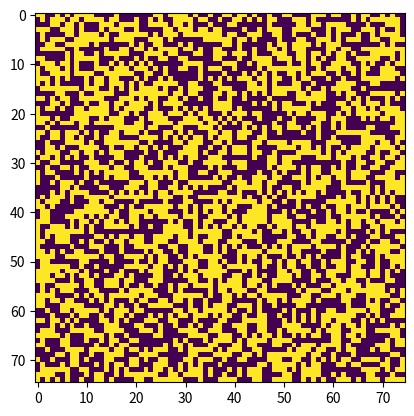

This figure's Python source: (Note: this script raises an exception after producing the figure.)
import os
import numpy as np
import matplotlib.pyplot as plt

##########################################################################################
##########################################################################################
##########################################################################################

def extents(f):
    delta = f[1] - f[0]
    return [f[0] - delta/2, f[-1] + delta/2]

def get_valid_index(i,j):
    temp1 = [[i-1,j-1],[i-1,j],[i-1,j+1],[i,j-1],[i,j+1],[i+1,j-1],[i+1,j],[i+1,j+1]]
    temp2 = []
    for t in temp1:
        if min(t) >= 0 and max(t) < n:
            temp2.append(t)
    return temp2

def get_neighbours(temp,i,j):
    valid_ind = get_valid_index(i,j)
    nn = []
    for t in valid_ind:
        a,b = t
        nn.append(temp[a,b])
    return nn

def get_majority(nn):
    ones = sum(nn)
    alls = len(nn)
    zeros = alls-ones
    return zeros/alls,ones/alls

def make_new(temp):
    n,m = temp.shape
    backup = temp.copy()
    for i in range(n):
        for j in range(m):
            neighbours = get_neighbours(temp,i,j)
            p1,p2 = get_majority(neighbours)
            if p1 > my_thresh:
                backup[i,j] = 0
            elif p2 > my_thresh:
                backup[i,j] = 1            
    return backup

def single_plot(test):
    print(test)
    plt.imshow(test,interpolation = 'none')
    plt.show()

##########################################################################################
##########################################################################################
##########################################################################################

try:
    os.mkdir(os.getcwd()+'//portal//')
except:
    print('Folder already exists')

n = 75
n_trials = 50
my_thresh = 0.5
tt = []

x = np.array(range(n))
y = np.array(range(n))

data = np.random.binomial(1,0.5,size=(x.size,y.size))
single_plot(data)
proceed = input('Proceed?\n')

if proceed == 'y':
    for i in range(n_trials):
        frac = sum(sum(data))/n**2
        tt.append(frac)

        print('Iteration: {}, Fraction: {}'.format(i+1,frac))

        plt.imshow(data,interpolation = 'none')

        plt.savefig(os.getcwd()+'//portal//{}.png'.format(str(i+1).zfill(4)))
        plt.clf()

        data = make_new(data)

    plt.plot(tt)
    plt.show()

    os.system('python gif.py')
